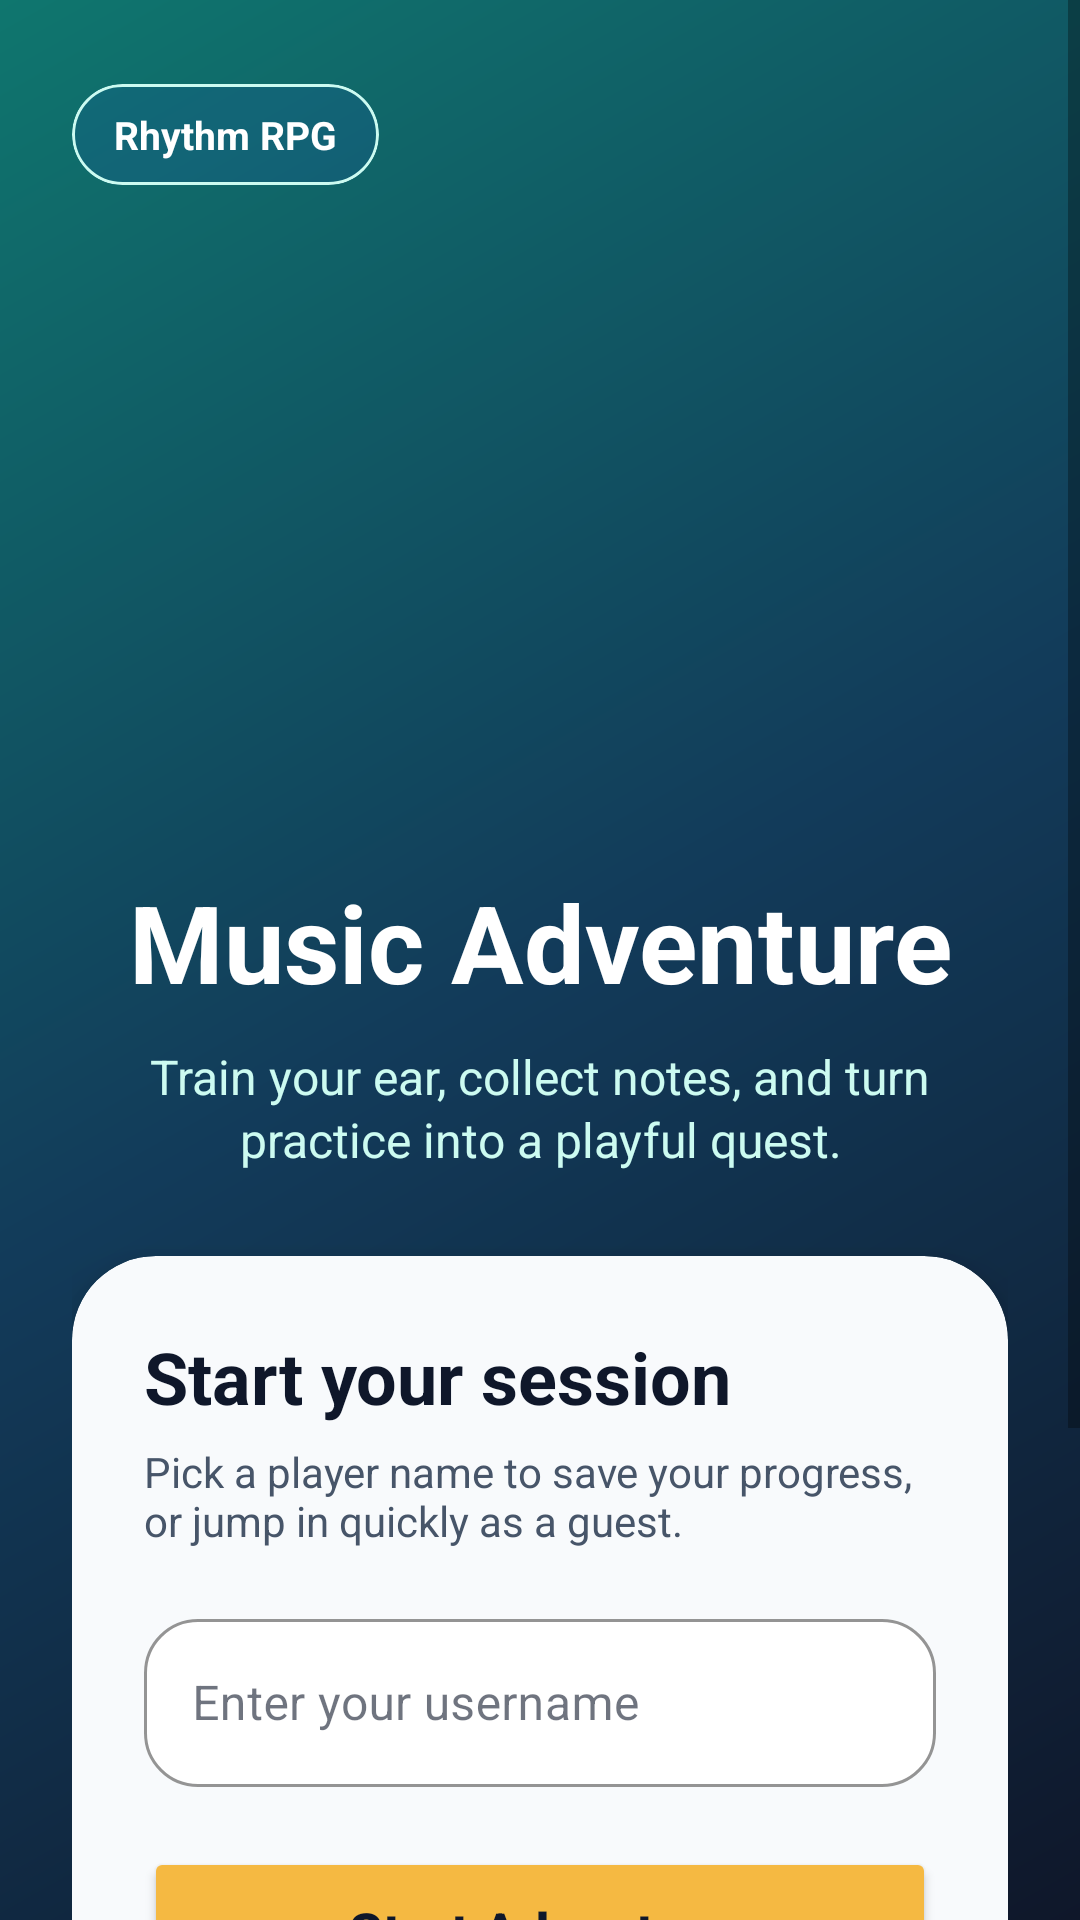

Produce the Android XML layout that renders to this screen, including the resource entries it uses.
<!-- AndroidManifest.xml: application theme Theme.MusicAdventure -->
<!-- res/layout/activity_main.xml -->
<?xml version="1.0" encoding="utf-8"?>
<ScrollView xmlns:android="http://schemas.android.com/apk/res/android"
    xmlns:app="http://schemas.android.com/apk/res-auto"
    android:layout_width="match_parent"
    android:layout_height="match_parent"
    android:background="@drawable/gradient_bg"
    android:fillViewport="true">

    <androidx.constraintlayout.widget.ConstraintLayout
        android:layout_width="match_parent"
        android:layout_height="wrap_content"
        android:paddingStart="24dp"
        android:paddingTop="28dp"
        android:paddingEnd="24dp"
        android:paddingBottom="24dp">

        <com.google.android.material.card.MaterialCardView
            android:id="@+id/cardBadge"
            android:layout_width="wrap_content"
            android:layout_height="wrap_content"
            app:cardBackgroundColor="@color/surface_overlay"
            app:cardCornerRadius="18dp"
            app:cardElevation="0dp"
            app:strokeColor="@color/cyan_light"
            app:strokeWidth="1dp"
            app:layout_constraintTop_toTopOf="parent"
            app:layout_constraintStart_toStartOf="parent">

            <TextView
                android:layout_width="wrap_content"
                android:layout_height="wrap_content"
                android:paddingStart="14dp"
                android:paddingTop="8dp"
                android:paddingEnd="14dp"
                android:paddingBottom="8dp"
                android:text="Rhythm RPG"
                android:textColor="@color/white"
                android:textSize="13sp"
                android:textStyle="bold" />
        </com.google.android.material.card.MaterialCardView>

        <ImageView
            android:id="@+id/ivLogo"
            android:layout_width="184dp"
            android:layout_height="184dp"
            android:layout_marginTop="24dp"
            android:contentDescription="Music Adventure Logo"
            android:src="@mipmap/music_adventure"
            app:layout_constraintEnd_toEndOf="parent"
            app:layout_constraintStart_toStartOf="parent"
            app:layout_constraintTop_toBottomOf="@id/cardBadge" />

        <TextView
            android:id="@+id/tvTitle"
            android:layout_width="0dp"
            android:layout_height="wrap_content"
            android:layout_marginTop="20dp"
            android:gravity="center"
            android:text="Music Adventure"
            android:textColor="@color/white"
            android:textSize="36sp"
            android:textStyle="bold"
            app:layout_constraintEnd_toEndOf="parent"
            app:layout_constraintStart_toStartOf="parent"
            app:layout_constraintTop_toBottomOf="@id/ivLogo" />

        <TextView
            android:id="@+id/tvSubtitle"
            android:layout_width="0dp"
            android:layout_height="wrap_content"
            android:layout_marginTop="10dp"
            android:gravity="center"
            android:lineSpacingExtra="2dp"
            android:text="Train your ear, collect notes, and turn practice into a playful quest."
            android:textColor="@color/cyan_light"
            android:textSize="16sp"
            app:layout_constraintEnd_toEndOf="parent"
            app:layout_constraintStart_toStartOf="parent"
            app:layout_constraintTop_toBottomOf="@id/tvTitle" />

        <com.google.android.material.card.MaterialCardView
            android:id="@+id/cardLogin"
            android:layout_width="0dp"
            android:layout_height="wrap_content"
            android:layout_marginTop="28dp"
            app:cardBackgroundColor="@color/surface_card"
            app:cardCornerRadius="28dp"
            app:cardElevation="10dp"
            app:layout_constraintEnd_toEndOf="parent"
            app:layout_constraintStart_toStartOf="parent"
            app:layout_constraintTop_toBottomOf="@id/tvSubtitle">

            <LinearLayout
                android:layout_width="match_parent"
                android:layout_height="wrap_content"
                android:orientation="vertical"
                android:padding="24dp">

                <TextView
                    android:layout_width="wrap_content"
                    android:layout_height="wrap_content"
                    android:text="Start your session"
                    android:textColor="@color/text_dark"
                    android:textSize="24sp"
                    android:textStyle="bold" />

                <TextView
                    android:layout_width="wrap_content"
                    android:layout_height="wrap_content"
                    android:layout_marginTop="6dp"
                    android:text="Pick a player name to save your progress, or jump in quickly as a guest."
                    android:textColor="@color/text_light"
                    android:textSize="14sp" />

                <com.google.android.material.textfield.TextInputLayout
                    android:id="@+id/tilUsername"
                    style="@style/Widget.MaterialComponents.TextInputLayout.OutlinedBox"
                    android:layout_width="match_parent"
                    android:layout_height="wrap_content"
                    android:layout_marginTop="18dp"
                    app:boxBackgroundColor="@color/white"
                    app:boxCornerRadiusBottomEnd="18dp"
                    app:boxCornerRadiusBottomStart="18dp"
                    app:boxCornerRadiusTopEnd="18dp"
                    app:boxCornerRadiusTopStart="18dp"
                    app:boxStrokeColor="@color/cyan_primary"
                    app:hintTextColor="@color/text_light"
                    app:startIconTint="@color/cyan_dark">

                    <com.google.android.material.textfield.TextInputEditText
                        android:id="@+id/etUsername"
                        android:layout_width="match_parent"
                        android:layout_height="wrap_content"
                        android:hint="Enter your username"
                        android:maxLines="1"
                        android:minHeight="56dp"
                        android:textColor="@color/text_dark"
                        android:textColorHint="@color/text_light" />
                </com.google.android.material.textfield.TextInputLayout>

                <Button
                    android:id="@+id/btnLogin"
                    android:layout_width="match_parent"
                    android:layout_height="56dp"
                    android:layout_marginTop="20dp"
                    android:backgroundTint="@color/gold_primary"
                    android:text="Start Adventure"
                    android:textAllCaps="false"
                    android:textColor="@color/text_dark"
                    android:textSize="18sp"
                    android:textStyle="bold"
                    app:cornerRadius="18dp" />

                <Button
                    android:id="@+id/btnGuest"
                    style="@style/Widget.MaterialComponents.Button.OutlinedButton"
                    android:layout_width="match_parent"
                    android:layout_height="52dp"
                    android:layout_marginTop="10dp"
                    android:text="Play as Guest"
                    android:textAllCaps="false"
                    android:textColor="@color/cyan_dark"
                    android:textSize="16sp"
                    android:textStyle="bold"
                    app:cornerRadius="18dp"
                    app:strokeColor="@color/cyan_primary"
                    app:strokeWidth="2dp" />

                <TextView
                    android:layout_width="match_parent"
                    android:layout_height="wrap_content"
                    android:layout_marginTop="14dp"
                    android:gravity="center"
                    android:text="Tip: names with 3 or more characters unlock your profile and progress."
                    android:textColor="@color/text_light"
                    android:textSize="12sp" />
            </LinearLayout>
        </com.google.android.material.card.MaterialCardView>

        <TextView
            android:id="@+id/tvVersion"
            android:layout_width="0dp"
            android:layout_height="wrap_content"
            android:layout_marginTop="18dp"
            android:gravity="center"
            android:text="v1.0.0  -  Music Adventure RPG"
            android:textColor="@color/text_muted"
            android:textSize="12sp"
            app:layout_constraintEnd_toEndOf="parent"
            app:layout_constraintStart_toStartOf="parent"
            app:layout_constraintTop_toBottomOf="@id/cardLogin" />

    </androidx.constraintlayout.widget.ConstraintLayout>
</ScrollView>
<!-- resources referenced by this layout -->
<resources>
  <color name="cyan_dark">#0F766E</color>
  <color name="cyan_light">#CCFBF1</color>
  <color name="cyan_primary">#2DD4BF</color>
  <color name="gold_primary">#F5B942</color>
  <color name="surface_card">#F8FAFC</color>
  <color name="surface_overlay">#1E293BCC</color>
  <color name="text_dark">#0F172A</color>
  <color name="text_light">#475569</color>
  <color name="text_muted">#94A3B8</color>
  <color name="white">#FFFFFF</color>
  <!-- drawable gradient_bg (drawable) -->
  <?xml version="1.0" encoding="utf-8"?>
  <shape xmlns:android="http://schemas.android.com/apk/res/android">
      <gradient
          android:startColor="#0F172A"
          android:centerColor="#123B5A"
          android:endColor="#0F766E"
          android:angle="135" />
  </shape>
  <style name="Theme.MusicAdventure" parent="Theme.MaterialComponents.DayNight.NoActionBar">
          <item name="colorPrimary">@color/cyan_primary</item>
          <item name="colorPrimaryVariant">@color/cyan_dark</item>
          <item name="colorOnPrimary">@color/text_dark</item>
          <item name="colorSecondary">@color/blue_primary</item>
          <item name="colorSecondaryVariant">@color/blue_dark</item>
          <item name="colorOnSecondary">@color/text_dark</item>
          <item name="colorSurface">@color/surface_card</item>
          <item name="colorOnSurface">@color/text_dark</item>
          <item name="android:statusBarColor">@color/surface_dark</item>
          <item name="android:navigationBarColor">@color/surface_dark</item>
      </style>
  <color name="blue_primary">#38BDF8</color>
  <color name="blue_dark">#0369A1</color>
  <color name="surface_dark">#0F172A</color>
</resources>
